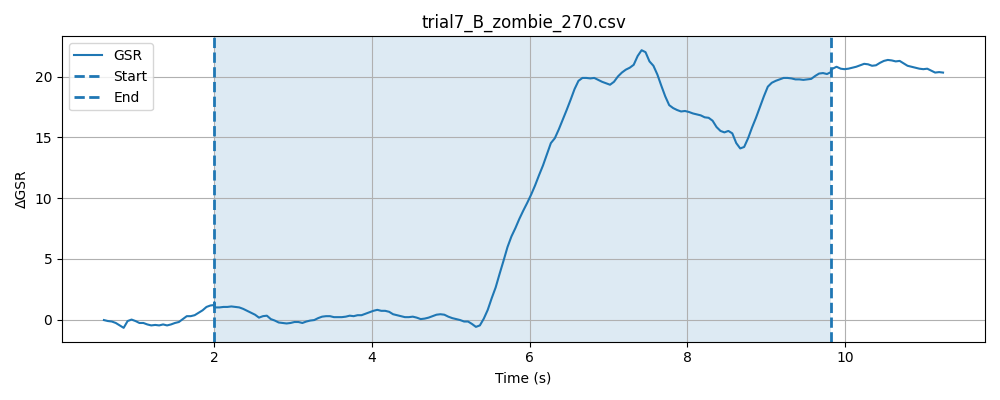

The data file committed next to this chart (first rows):
timestamp, elapsed_sec, gsr_raw, phase
1777620820, 0.0166, 1330, baseline
1777620820, 0.06651, 1330, baseline
1777620820, 0.1166, 1333, baseline
1777620820, 0.1666, 1333, baseline
1777620820, 0.2166, 1333, baseline
1777620820, 0.2669, 1327, baseline
1777620820, 0.317, 1331, baseline
1777620820, 0.367, 1331, baseline
1777620820, 0.417, 1333, baseline
1777620820, 0.4671, 1332, baseline
1777620820, 0.517, 1334, baseline
1777620821, 0.567, 1332, baseline
1777620821, 0.6167, 1330, baseline
1777620821, 0.6669, 1331, baseline
1777620821, 0.7169, 1330, baseline
1777620821, 0.7672, 1331, baseline
1777620821, 0.8171, 1329, baseline
1777620821, 0.8671, 1329, baseline
1777620821, 0.9172, 1332, baseline
1777620821, 0.9671, 1329, baseline
1777620821, 1.017, 1329, baseline
1777620821, 1.067, 1329, baseline
1777620821, 1.117, 1328, baseline
1777620821, 1.167, 1330, baseline
1777620821, 1.217, 1328, baseline
1777620821, 1.267, 1328, baseline
1777620821, 1.317, 1329, baseline
1777620821, 1.367, 1330, baseline
1777620821, 1.417, 1328, baseline
1777620821, 1.467, 1328, baseline
1777620821, 1.517, 1341, baseline
1777620822, 1.567, 1334, baseline
1777620822, 1.617, 1328, baseline
1777620822, 1.667, 1329, baseline
1777620822, 1.718, 1332, baseline
1777620822, 1.768, 1331, baseline
1777620822, 1.818, 1330, baseline
1777620822, 1.868, 1331, baseline
1777620822, 1.918, 1330, baseline
1777620822, 1.968, 1332, baseline
1777620822, 2.018, 1329, baseline
1777620822, 0.3241, 1331, stimulus
1777620822, 0.3242, 1332, stimulus
1777620822, 0.3244, 1334, stimulus
1777620822, 0.3256, 1335, stimulus
1777620822, 0.3257, 1335, stimulus
1777620822, 0.3258, 1329, stimulus
1777620822, 0.3392, 1330, stimulus
1777620822, 0.3895, 1335, stimulus
1777620822, 0.4395, 1333, stimulus
1777620822, 0.4894, 1335, stimulus
1777620823, 0.5396, 1332, stimulus
1777620823, 0.5893, 1331, stimulus
1777620823, 0.6396, 1331, stimulus
1777620823, 0.6895, 1331, stimulus
1777620823, 0.7397, 1332, stimulus
1777620823, 0.7896, 1332, stimulus
1777620823, 0.8397, 1329, stimulus
1777620823, 0.8897, 1329, stimulus
1777620823, 0.9398, 1331, stimulus
... 187 more rows
